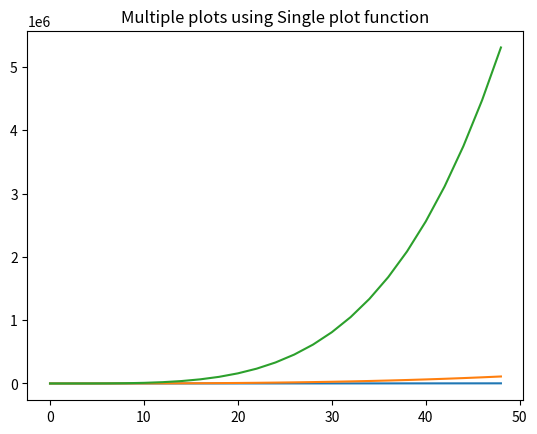

Source code (Python):
import matplotlib.pyplot as plt
import numpy as np

x=np.arange(0,50,2)
y1=x**2
y2=x**3
y3=x**4
plt.plot(x,y1,x,y2,x,y3)
plt.title("Multiple plots using Single plot function")
plt.show()
